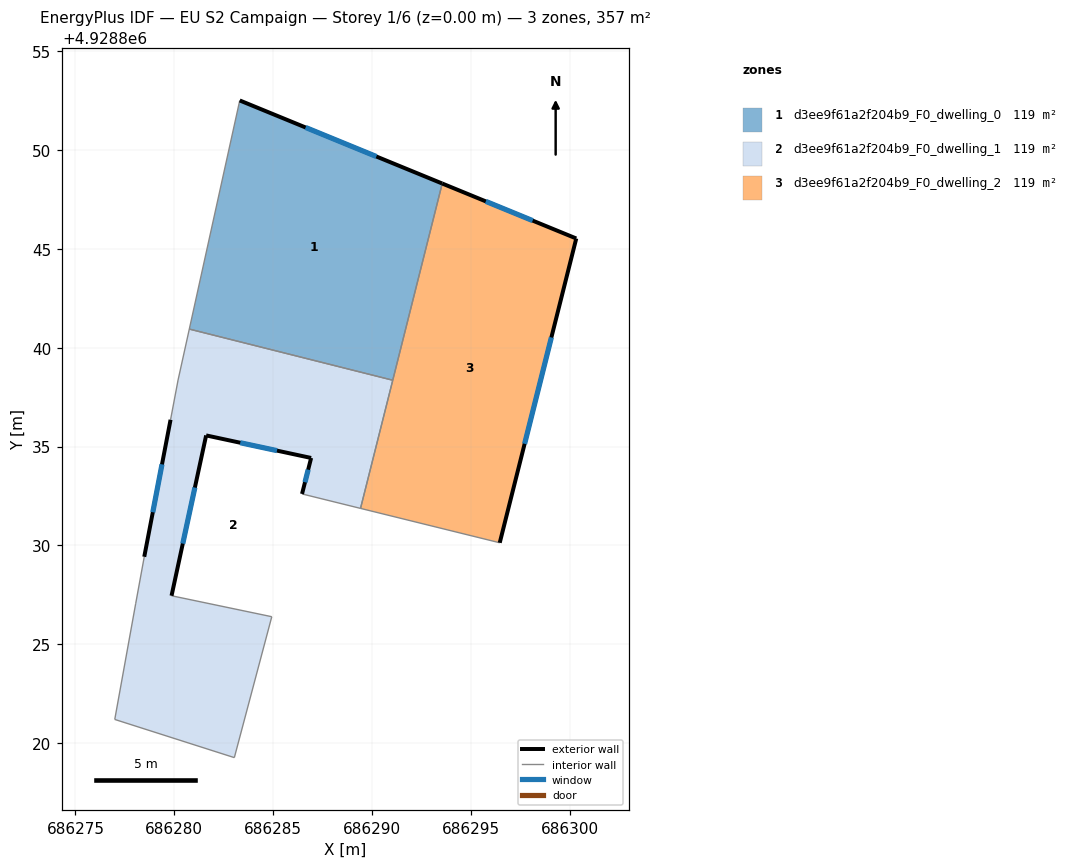
=== STOREY PLAN SPEC (per zone: floor XY polygon, exterior-wall plan segments, windows/doors) ===
zone 1: d3ee9f61a2f204b9_F0_dwelling_0  (119.0 m²)
  floor: (686293.55, 4928848.31) (686291.05, 4928838.36) (686280.76, 4928840.95) (686283.31, 4928852.51)
  exterior wall: (686293.55, 4928848.31) – (686283.31, 4928852.51)  [11.1 m]
    window: (686290.22, 4928849.67) – (686286.64, 4928851.14)  [4.1 m²]
  interior walls: 3
zone 2: d3ee9f61a2f204b9_F0_dwelling_1  (119.0 m²)
  floor: (686291.05, 4928838.36) (686289.42, 4928831.88) (686286.46, 4928832.61) (686286.92, 4928834.43) (686281.61, 4928835.57) (686279.86, 4928827.46) (686284.93, 4928826.40) (686283.04, 4928819.27) (686276.99, 4928821.20) (686278.05, 4928827.08) (686278.48, 4928829.43) (686279.81, 4928836.36) (686280.19, 4928838.37) (686280.76, 4928840.95)
  exterior wall: (686279.81, 4928836.36) – (686278.48, 4928829.43)  [7.1 m]
    window: (686279.38, 4928834.10) – (686278.91, 4928831.68)  [2.6 m²]
  exterior wall: (686286.92, 4928834.43) – (686286.46, 4928832.61)  [1.9 m]
    window: (686286.77, 4928833.84) – (686286.61, 4928833.20)  [0.7 m²]
  exterior wall: (686281.61, 4928835.57) – (686286.92, 4928834.43)  [5.4 m]
    window: (686283.34, 4928835.20) – (686285.19, 4928834.80)  [2.0 m²]
  exterior wall: (686279.86, 4928827.46) – (686281.61, 4928835.57)  [8.3 m]
    window: (686280.43, 4928830.10) – (686281.04, 4928832.93)  [3.0 m²]
  interior walls: 10
zone 3: d3ee9f61a2f204b9_F0_dwelling_2  (119.0 m²)
  floor: (686300.33, 4928845.53) (686296.46, 4928830.14) (686289.42, 4928831.88) (686293.55, 4928848.31)
  exterior wall: (686300.33, 4928845.53) – (686293.55, 4928848.31)  [7.3 m]
    window: (686298.12, 4928846.43) – (686295.75, 4928847.40)  [2.7 m²]
  exterior wall: (686296.46, 4928830.14) – (686300.33, 4928845.53)  [15.9 m]
    window: (686297.72, 4928835.14) – (686299.07, 4928840.52)  [5.8 m²]
  interior walls: 3

=== DERIVED (storey summary) ===
Building: EU S2 Campaign
Storey: 1 of 6  (floor level z = 0.00 m)
Storey gross floor area: 356.9 m²
Zones on this storey: 3
  - d3ee9f61a2f204b9_F0_dwelling_0: floor 119.0 m²; exterior wall 11.1 m (33.2 m²); 1 window(s) 4.1 m²; WWR 12.2%
  - d3ee9f61a2f204b9_F0_dwelling_1: floor 119.0 m²; exterior wall 22.7 m (68.0 m²); 4 window(s) 8.3 m²; WWR 12.2%
  - d3ee9f61a2f204b9_F0_dwelling_2: floor 119.0 m²; exterior wall 23.2 m (69.6 m²); 2 window(s) 8.5 m²; WWR 12.2%
Zone adjacency (shared interzone walls):
  - d3ee9f61a2f204b9_F0_dwelling_0 ↔ d3ee9f61a2f204b9_F0_dwelling_1
  - d3ee9f61a2f204b9_F0_dwelling_0 ↔ d3ee9f61a2f204b9_F0_dwelling_2
  - d3ee9f61a2f204b9_F0_dwelling_1 ↔ d3ee9f61a2f204b9_F0_dwelling_2